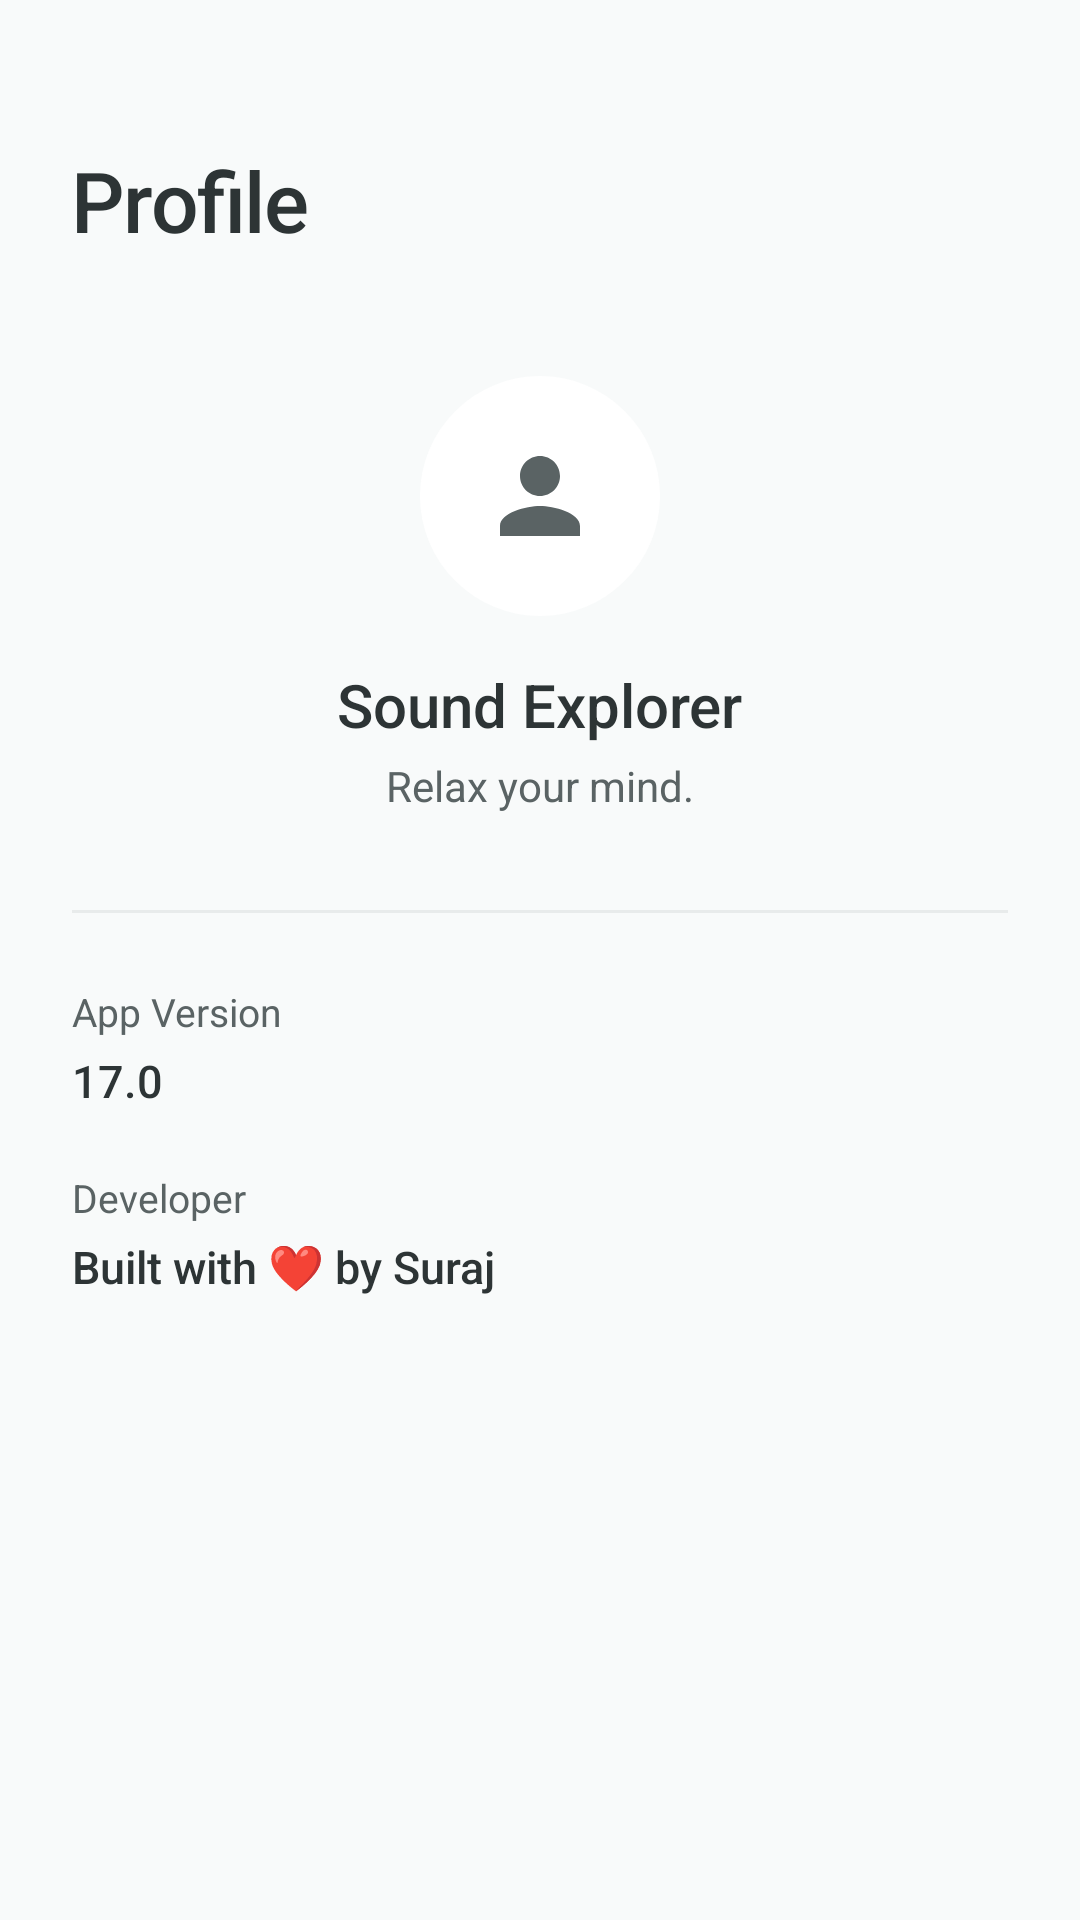

This screen was rendered from an Android layout file. Write that file and the resources it references.
<!-- AndroidManifest.xml: application theme Theme.SoundPlay -->
<!-- res/layout/fragment_profile.xml -->
<?xml version="1.0" encoding="utf-8"?>
<LinearLayout xmlns:android="http://schemas.android.com/apk/res/android"
    android:layout_width="match_parent"
    android:layout_height="match_parent"
    android:background="@color/surface"
    android:gravity="center_horizontal"
    android:orientation="vertical"
    android:paddingHorizontal="24dp"
    android:paddingTop="48dp">

    <TextView
        android:layout_width="match_parent"
        android:layout_height="wrap_content"
        android:fontFamily="sans-serif-medium"
        android:letterSpacing="-0.02"
        android:text="Profile"
        android:textColor="@color/on_surface"
        android:textSize="28sp" />

    <ImageView
        android:layout_width="80dp"
        android:layout_height="80dp"
        android:layout_marginTop="40dp"
        android:background="@drawable/bg_icon_circle"
        android:padding="20dp"
        android:src="@drawable/ic_profile"
        android:contentDescription="Profile" />

    <TextView
        android:layout_width="wrap_content"
        android:layout_height="wrap_content"
        android:layout_marginTop="16dp"
        android:fontFamily="sans-serif-medium"
        android:text="Sound Explorer"
        android:textColor="@color/on_surface"
        android:textSize="20sp" />

    <TextView
        android:layout_width="wrap_content"
        android:layout_height="wrap_content"
        android:layout_marginTop="4dp"
        android:text="Relax your mind."
        android:textColor="@color/on_surface_variant"
        android:textSize="14sp" />

    <View
        android:layout_width="match_parent"
        android:layout_height="1dp"
        android:layout_marginTop="32dp"
        android:alpha="0.2"
        android:background="@color/outline_variant" />

    <TextView
        android:layout_width="match_parent"
        android:layout_height="wrap_content"
        android:layout_marginTop="24dp"
        android:fontFamily="sans-serif"
        android:text="App Version"
        android:textColor="@color/on_surface_variant"
        android:textSize="13sp" />

    <TextView
        android:layout_width="match_parent"
        android:layout_height="wrap_content"
        android:layout_marginTop="4dp"
        android:fontFamily="sans-serif-medium"
        android:text="17.0"
        android:textColor="@color/on_surface"
        android:textSize="15sp" />

    <TextView
        android:layout_width="match_parent"
        android:layout_height="wrap_content"
        android:layout_marginTop="20dp"
        android:fontFamily="sans-serif"
        android:text="Developer"
        android:textColor="@color/on_surface_variant"
        android:textSize="13sp" />

    <TextView
        android:layout_width="match_parent"
        android:layout_height="wrap_content"
        android:layout_marginTop="4dp"
        android:fontFamily="sans-serif-medium"
        android:text="Built with ❤ by Suraj"
        android:textColor="@color/on_surface"
        android:textSize="15sp" />
</LinearLayout>
<!-- resources referenced by this layout -->
<resources>
  <color name="on_surface">#2D3435</color>
  <color name="on_surface_variant">#5A6364</color>
  <color name="outline_variant">#ACB3B4</color>
  <color name="surface">#F8FAFA</color>
  <!-- drawable bg_icon_circle (drawable) -->
  <?xml version="1.0" encoding="utf-8"?>
  <shape xmlns:android="http://schemas.android.com/apk/res/android"
      android:shape="oval">
      <solid android:color="@color/surface_container_lowest" />
      <size android:width="56dp" android:height="56dp" />
  </shape>
  <!-- drawable ic_profile (drawable) -->
  <vector xmlns:android="http://schemas.android.com/apk/res/android"
      android:width="24dp"
      android:height="24dp"
      android:viewportWidth="24"
      android:viewportHeight="24">
      <path
          android:fillColor="@color/on_surface_variant"
          android:pathData="M12,12c2.21,0 4,-1.79 4,-4s-1.79,-4 -4,-4 -4,1.79 -4,4 1.79,4 4,4zM12,14c-2.67,0 -8,1.34 -8,4v2h16v-2c0,-2.66 -5.33,-4 -8,-4z"/>
  </vector>
  <style name="Theme.SoundPlay" parent="Theme.AppCompat.Light.NoActionBar">
          <item name="android:colorBackground">@color/surface</item>
          <item name="android:windowBackground">@color/surface</item>
          <item name="android:statusBarColor">@android:color/transparent</item>
          <item name="android:navigationBarColor">@color/surface</item>
          <item name="android:windowLightStatusBar">true</item>
          <item name="android:forceDarkAllowed">false</item>
      </style>
  <color name="surface_container_lowest">#FFFFFF</color>
</resources>
